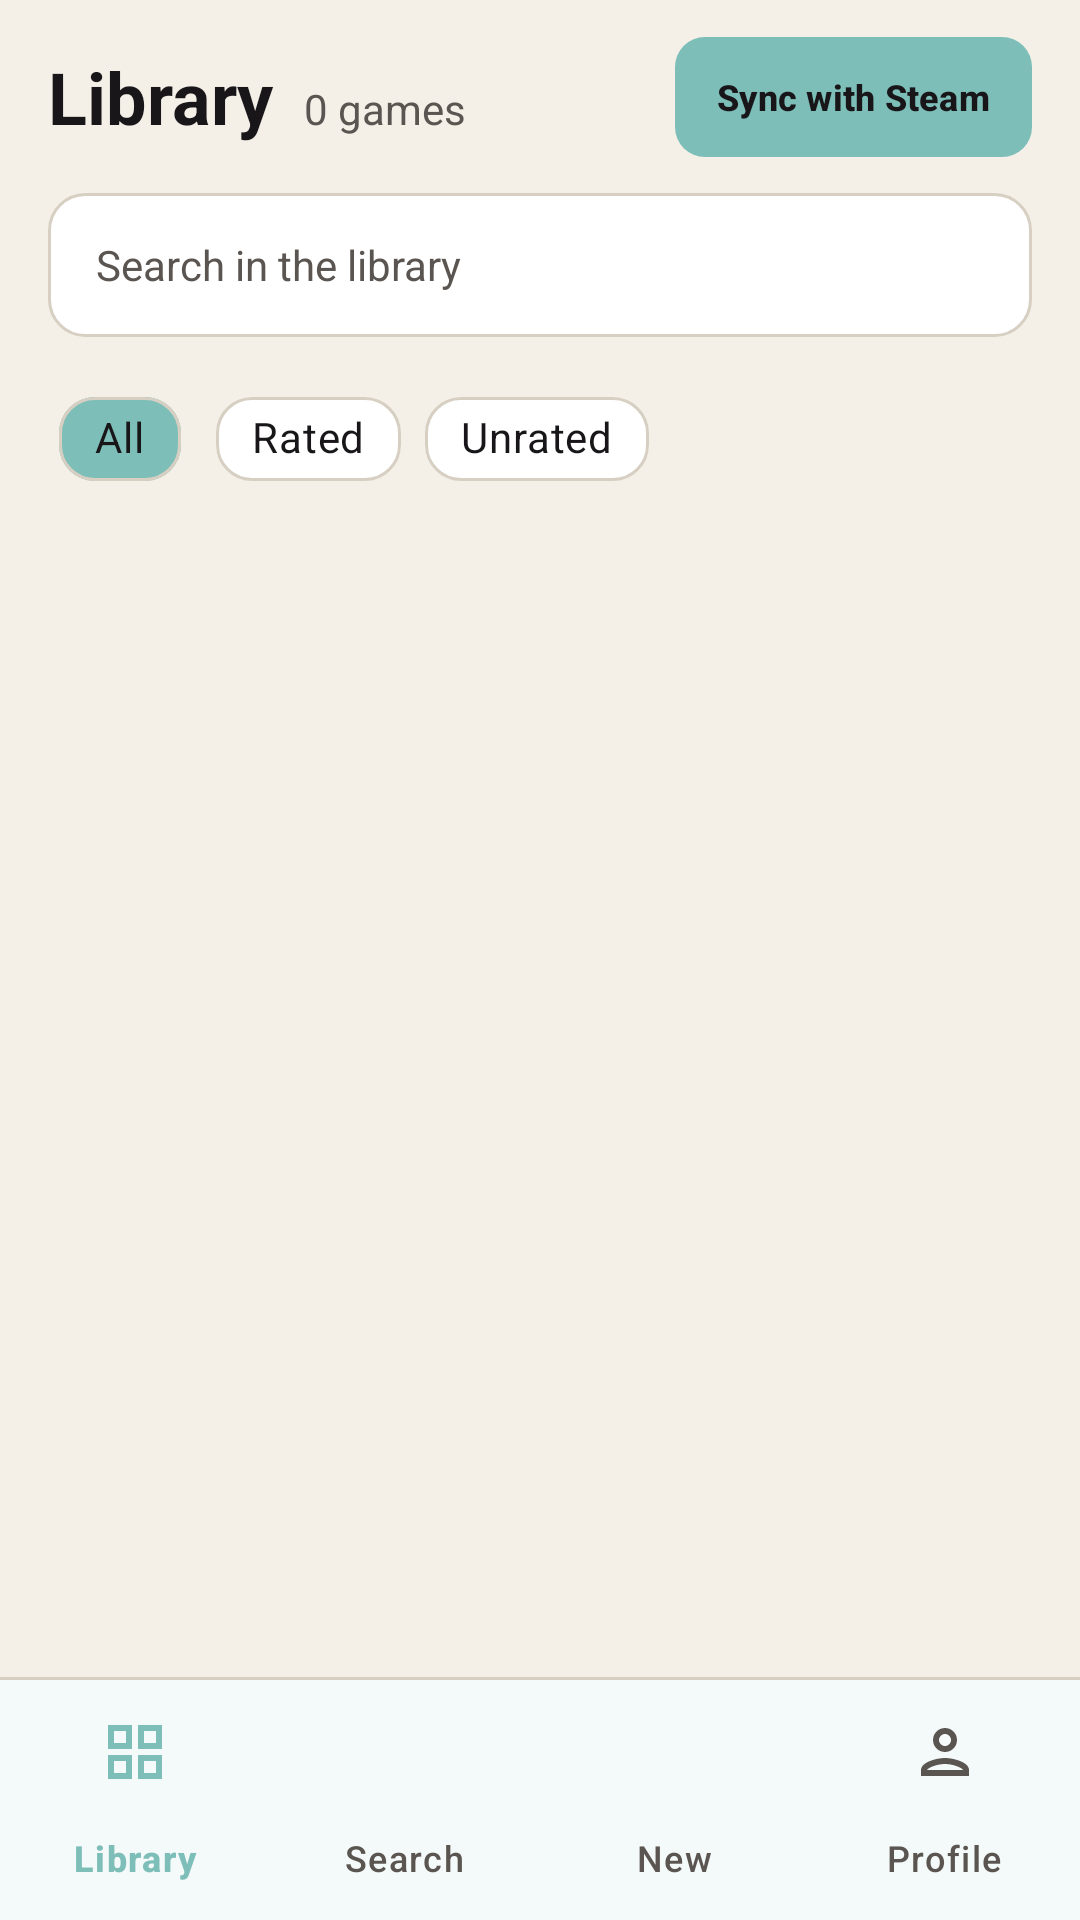

Write the Android layout XML for this screen, with the resource values it uses.
<!-- AndroidManifest.xml: application theme Theme.GameVault -->
<!-- res/layout/activity_library.xml -->
<?xml version="1.0" encoding="utf-8"?>
<androidx.constraintlayout.widget.ConstraintLayout
    xmlns:android="http://schemas.android.com/apk/res/android"
    xmlns:app="http://schemas.android.com/apk/res-auto"
    android:id="@+id/main"
    android:layout_width="match_parent"
    android:layout_height="match_parent"
    android:background="@color/fundo">

    <TextView
        android:id="@+id/tvTituloBiblioteca"
        android:layout_width="wrap_content"
        android:layout_height="wrap_content"
        android:layout_marginStart="16dp"
        android:layout_marginTop="16dp"
        android:text="@string/titulo_biblioteca"
        android:textColor="@color/texto_primario"
        android:textSize="24sp"
        android:textStyle="bold"
        app:layout_constraintStart_toStartOf="parent"
        app:layout_constraintTop_toTopOf="parent" />

    <TextView
        android:id="@+id/tvContagemJogos"
        android:layout_width="wrap_content"
        android:layout_height="wrap_content"
        android:layout_marginStart="10dp"
        android:text="@string/games_qtd"
        android:textColor="@color/texto_secundario"
        android:textSize="14sp"
        app:layout_constraintBaseline_toBaselineOf="@id/tvTituloBiblioteca"
        app:layout_constraintStart_toEndOf="@id/tvTituloBiblioteca" />

    <com.google.android.material.button.MaterialButton
        android:id="@+id/btnSync"
        android:layout_width="wrap_content"
        android:layout_height="40dp"
        android:layout_marginEnd="16dp"
        android:insetTop="0dp"
        android:insetBottom="0dp"
        android:paddingHorizontal="14dp"
        android:text="@string/sync_steam"
        android:textAllCaps="false"
        android:textColor="@color/cor_sobre_primaria"
        android:textSize="12sp"
        android:textStyle="bold"
        app:backgroundTint="@color/cor_primaria"
        app:cornerRadius="10dp"
        app:layout_constraintBottom_toBottomOf="@id/tvTituloBiblioteca"
        app:layout_constraintEnd_toEndOf="parent"
        app:layout_constraintTop_toTopOf="@id/tvTituloBiblioteca" />

    <EditText
        android:id="@+id/etBuscar"
        android:layout_width="0dp"
        android:layout_height="48dp"
        android:layout_marginHorizontal="16dp"
        android:layout_marginTop="16dp"
        android:background="@drawable/bg_busca"
        android:hint="@string/searchbar_placeholder"
        android:imeOptions="actionSearch"
        android:inputType="text"
        android:maxLines="1"
        android:paddingHorizontal="16dp"
        android:textColor="@color/texto_primario"
        android:textColorHint="@color/texto_secundario"
        android:textSize="14sp"
        app:layout_constraintEnd_toEndOf="parent"
        app:layout_constraintStart_toStartOf="parent"
        app:layout_constraintTop_toBottomOf="@id/tvTituloBiblioteca" />

    <com.google.android.material.chip.ChipGroup
        android:id="@+id/chipGroupFiltro"
        android:layout_width="0dp"
        android:layout_height="wrap_content"
        android:layout_marginHorizontal="16dp"
        android:layout_marginTop="12dp"
        app:chipSpacingHorizontal="8dp"
        app:layout_constraintEnd_toEndOf="parent"
        app:layout_constraintStart_toStartOf="parent"
        app:layout_constraintTop_toBottomOf="@id/etBuscar"
        app:selectionRequired="true"
        app:singleSelection="true">

        <com.google.android.material.chip.Chip
            android:id="@+id/chipTodos"
            style="@style/Widget.MaterialComponents.Chip.Choice"
            android:layout_width="wrap_content"
            android:layout_height="44dp"
            android:checked="true"
            android:text="@string/filtro_todos"
            android:textColor="@color/selector_chip_texto"
            android:textStyle="bold"
            app:chipBackgroundColor="@color/selector_chip_fundo"
            app:chipCornerRadius="12dp"
            app:chipStrokeColor="@color/borda"
            app:chipStrokeWidth="1dp" />

        <com.google.android.material.chip.Chip
            android:id="@+id/chipAvaliados"
            style="@style/Widget.MaterialComponents.Chip.Choice"
            android:layout_width="wrap_content"
            android:layout_height="44dp"
            android:text="@string/filtro_avaliados"
            android:textColor="@color/selector_chip_texto"
            android:textStyle="bold"
            app:chipBackgroundColor="@color/selector_chip_fundo"
            app:chipCornerRadius="12dp"
            app:chipStrokeColor="@color/borda"
            app:chipStrokeWidth="1dp" />

        <com.google.android.material.chip.Chip
            android:id="@+id/chipSemNota"
            style="@style/Widget.MaterialComponents.Chip.Choice"
            android:layout_width="wrap_content"
            android:layout_height="44dp"
            android:text="@string/filtro_sem_nota"
            android:textColor="@color/selector_chip_texto"
            android:textStyle="bold"
            app:chipBackgroundColor="@color/selector_chip_fundo"
            app:chipCornerRadius="12dp"
            app:chipStrokeColor="@color/borda"
            app:chipStrokeWidth="1dp" />

    </com.google.android.material.chip.ChipGroup>

    <androidx.recyclerview.widget.RecyclerView
        android:id="@+id/recyclerGames"
        android:layout_width="0dp"
        android:layout_height="0dp"
        android:layout_marginTop="12dp"
        android:clipToPadding="false"
        android:paddingHorizontal="10dp"
        android:paddingBottom="16dp"
        app:layoutManager="androidx.recyclerview.widget.GridLayoutManager"
        app:layout_constraintBottom_toTopOf="@id/dividerBottomNav"
        app:layout_constraintEnd_toEndOf="parent"
        app:layout_constraintStart_toStartOf="parent"
        app:layout_constraintTop_toBottomOf="@id/chipGroupFiltro"
        app:spanCount="2" />

    <View
        android:id="@+id/dividerBottomNav"
        android:layout_width="0dp"
        android:layout_height="1dp"
        android:background="@color/borda"
        app:layout_constraintBottom_toTopOf="@id/bottomNavigation"
        app:layout_constraintEnd_toEndOf="parent"
        app:layout_constraintStart_toStartOf="parent" />

    <com.google.android.material.bottomnavigation.BottomNavigationView
        android:id="@+id/bottomNavigation"
        android:layout_width="0dp"
        android:layout_height="wrap_content"
        android:background="@color/superficie"
        app:itemActiveIndicatorStyle="@null"
        app:itemIconTint="@color/selector_bottom_nav"
        app:itemTextColor="@color/selector_bottom_nav"
        app:labelVisibilityMode="labeled"
        app:layout_constraintBottom_toBottomOf="parent"
        app:layout_constraintEnd_toEndOf="parent"
        app:layout_constraintStart_toStartOf="parent"
        app:menu="@menu/menu_bottom_nav" />

</androidx.constraintlayout.widget.ConstraintLayout>
<!-- resources referenced by this layout -->
<resources>
  <color name="borda">#FFD6CFC2</color>
  <color name="cor_primaria">#FF7DBEB8</color>
  <color name="cor_sobre_primaria">#FF181619</color>
  <color name="fundo">#FFF4F0E8</color>
  <color name="superficie">#FFFFFFFF</color>
  <color name="texto_primario">#FF181619</color>
  <color name="texto_secundario">#FF5A5550</color>
  <!-- drawable bg_busca (drawable) -->
  <?xml version="1.0" encoding="utf-8"?>
  <shape xmlns:android="http://schemas.android.com/apk/res/android"
      android:shape="rectangle">
      <solid android:color="@color/superficie" />
      <corners android:radius="12dp" />
      <stroke
          android:width="1dp"
          android:color="@color/borda" />
  </shape>
  <string name="filtro_avaliados">Rated</string>
  <string name="filtro_sem_nota">Unrated</string>
  <string name="filtro_todos">All</string>
  <string name="games_qtd">0 games</string>
  <string name="searchbar_placeholder">Search in the library</string>
  <string name="sync_steam">Sync with Steam</string>
  <string name="titulo_biblioteca">Library</string>
  <style name="Theme.GameVault" parent="Base.Theme.GameVault" />
  <style name="Base.Theme.GameVault" parent="Theme.Material3.DayNight.NoActionBar">
          <item name="colorPrimary">@color/cor_primaria</item>
          <item name="colorOnPrimary">@color/cor_sobre_primaria</item>
          <item name="colorSecondary">@color/cor_secundaria</item>
          <item name="colorOnSecondary">@color/cor_sobre_secundaria</item>
          <item name="android:colorBackground">@color/fundo</item>
          <item name="colorSurface">@color/superficie</item>
          <item name="colorOnBackground">@color/texto_primario</item>
          <item name="colorOnSurface">@color/texto_primario</item>
          <item name="colorOutline">@color/borda</item>
      </style>
  <color name="cor_secundaria">#FFE32F21</color>
  <color name="cor_sobre_secundaria">#FFE4DED0</color>
</resources>
